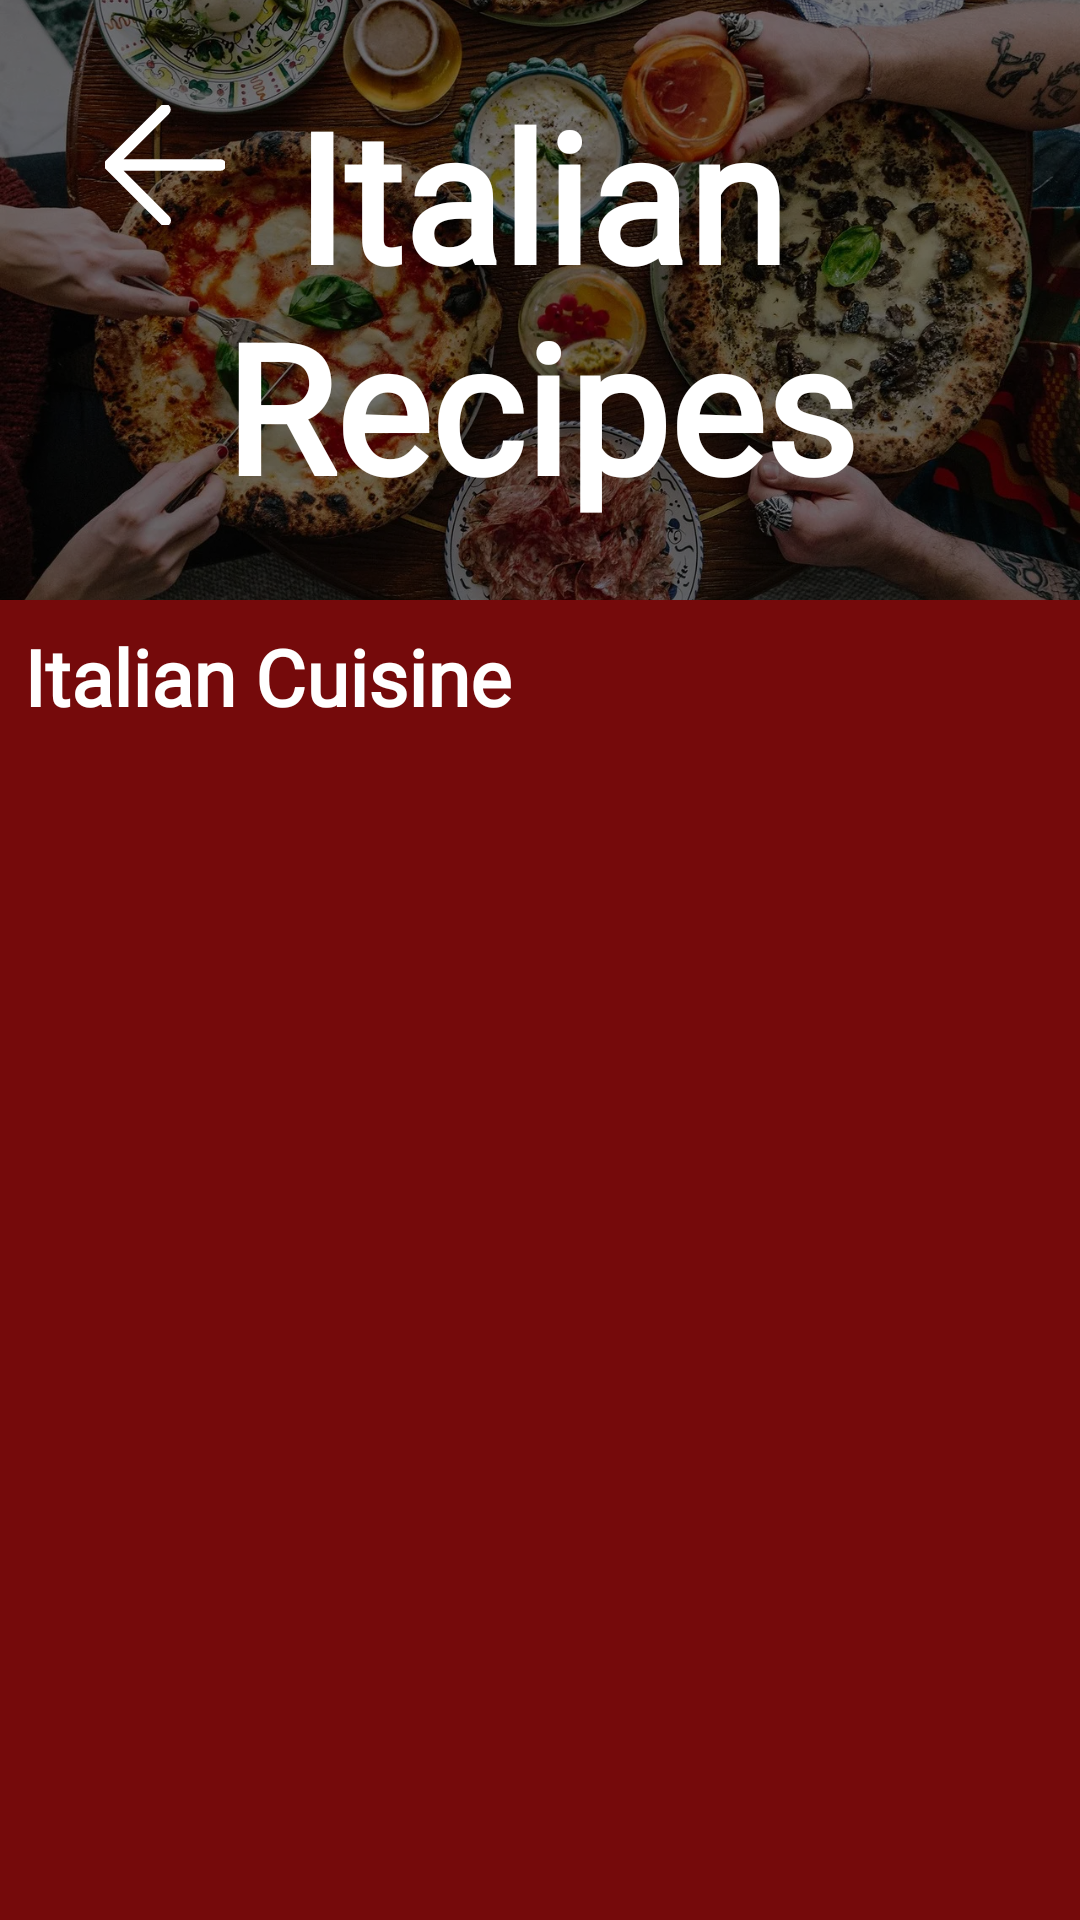

Write the Android layout XML for this screen, with the resource values it uses.
<!-- AndroidManifest.xml: application theme Theme.GourmetGuruOPSCPOE -->
<!-- res/layout/fragment_italian.xml -->
<?xml version="1.0" encoding="utf-8"?>
<androidx.constraintlayout.widget.ConstraintLayout xmlns:android="http://schemas.android.com/apk/res/android"
    xmlns:app="http://schemas.android.com/apk/res-auto"
    xmlns:tools="http://schemas.android.com/tools"
    android:layout_width="match_parent"
    android:layout_height="match_parent"
    android:background="?android:attr/colorBackground"
    tools:context=".ItalianFragment">


    <FrameLayout
        android:id="@+id/headerLayout"
        android:layout_width="match_parent"
        android:layout_height="200dp"
        app:layout_constraintTop_toTopOf="parent"
        app:layout_constraintStart_toStartOf="parent"
        app:layout_constraintEnd_toEndOf="parent">


        <ImageView
            android:id="@+id/headerImage"
            android:layout_width="match_parent"
            android:layout_height="match_parent"
            android:scaleType="centerCrop"
            android:src="@drawable/italiancuisine" />


        <View
            android:layout_width="match_parent"
            android:layout_height="match_parent"
            android:background="#88000000" />

        <ImageView
            android:id="@+id/btnBack"
            android:layout_width="40dp"
            android:layout_height="40dp"
            android:layout_marginStart="35dp"
            android:layout_marginTop="35dp"
            android:src="@drawable/vectorbackarrowwhite"
            app:layout_constraintStart_toStartOf="parent"
            app:layout_constraintTop_toTopOf="parent"
            />



        <TextView
            android:id="@+id/tvTitle"
            android:layout_width="wrap_content"
            android:layout_height="wrap_content"
            android:layout_gravity="center"
            android:fontFamily="@font/cherry_swash_bold"
            android:text="@string/txtItalian_recipes"
            android:textAlignment="center"
            android:textColor="@android:color/white"
            android:textSize="60sp"
            android:textStyle="bold" />
    </FrameLayout>


    <TextView
        android:id="@+id/tvSectionTitle"
        android:layout_width="match_parent"
        android:layout_height="wrap_content"
        android:fontFamily="@font/lora"
        android:padding="8dp"
        android:text="@string/txtItalian_cuisine"
        android:textColor="@android:color/white"
        android:textSize="26sp"
        android:textStyle="bold"
        app:layout_constraintEnd_toEndOf="parent"
        app:layout_constraintStart_toStartOf="parent"
        app:layout_constraintTop_toBottomOf="@id/headerLayout" />

    <ScrollView
        android:id="@+id/svItalianRecipe"
        android:layout_width="match_parent"
        android:layout_height="0dp"
        app:layout_constraintBottom_toBottomOf="parent"
        app:layout_constraintEnd_toEndOf="parent"
        app:layout_constraintStart_toStartOf="parent"
        app:layout_constraintTop_toBottomOf="@id/tvSectionTitle">

        <LinearLayout
            android:layout_width="match_parent"
            android:layout_height="wrap_content"
            android:background="?android:attr/colorBackground"
            android:orientation="vertical"
            android:padding="8dp">

            <androidx.recyclerview.widget.RecyclerView
                android:id="@+id/rvItalianRecipes"
                android:layout_width="match_parent"
                android:layout_height="match_parent"
                android:padding="16dp"/>

        </LinearLayout>
    </ScrollView>

</androidx.constraintlayout.widget.ConstraintLayout>
<!-- resources referenced by this layout -->
<resources>
  <!-- drawable italiancuisine: webp bitmap (drawable, 246354 bytes) -->
  <!-- drawable vectorbackarrowwhite (drawable) -->
  <vector xmlns:android="http://schemas.android.com/apk/res/android" android:height="30dp" android:viewportHeight="52" android:viewportWidth="52" android:width="30dp">
        
      <path android:fillColor="#ffffff" android:pathData="M50,24H6.83L27.41,3.41a2,2 0,0 0,0 -2.82,2 2,0 0,0 -2.82,0l-24,24a1.79,1.79 0,0 0,-0.25 0.31A1.19,1.19 0,0 0,0.25 25c0,0.07 -0.07,0.13 -0.1,0.2l-0.06,0.2a0.84,0.84 0,0 0,0 0.17,2 2,0 0,0 0,0.78 0.84,0.84 0,0 0,0 0.17l0.06,0.2c0,0.07 0.07,0.13 0.1,0.2a1.19,1.19 0,0 0,0.09 0.15,1.79 1.79,0 0,0 0.25,0.31l24,24a2,2 0,1 0,2.82 -2.82L6.83,28H50a2,2 0,0 0,0 -4Z" android:strokeColor="#ffffff" android:strokeWidth="1"/>
      
  </vector>
  <string name="txtItalian_cuisine">Italian Cuisine</string>
  <string name="txtItalian_recipes">Italian Recipes</string>
  <style name="Theme.GourmetGuruOPSCPOE" parent="Base.Theme.GourmetGuruOPSCPOE" />
  <style name="Base.Theme.GourmetGuruOPSCPOE" parent="Theme.Material3.DayNight.NoActionBar">
          //Testing for light mode
          <item name="android:colorBackground">#750A0B</item>
  
          <item name="android:textColor">#FF000000</item> 
  
  
      </style>
</resources>
